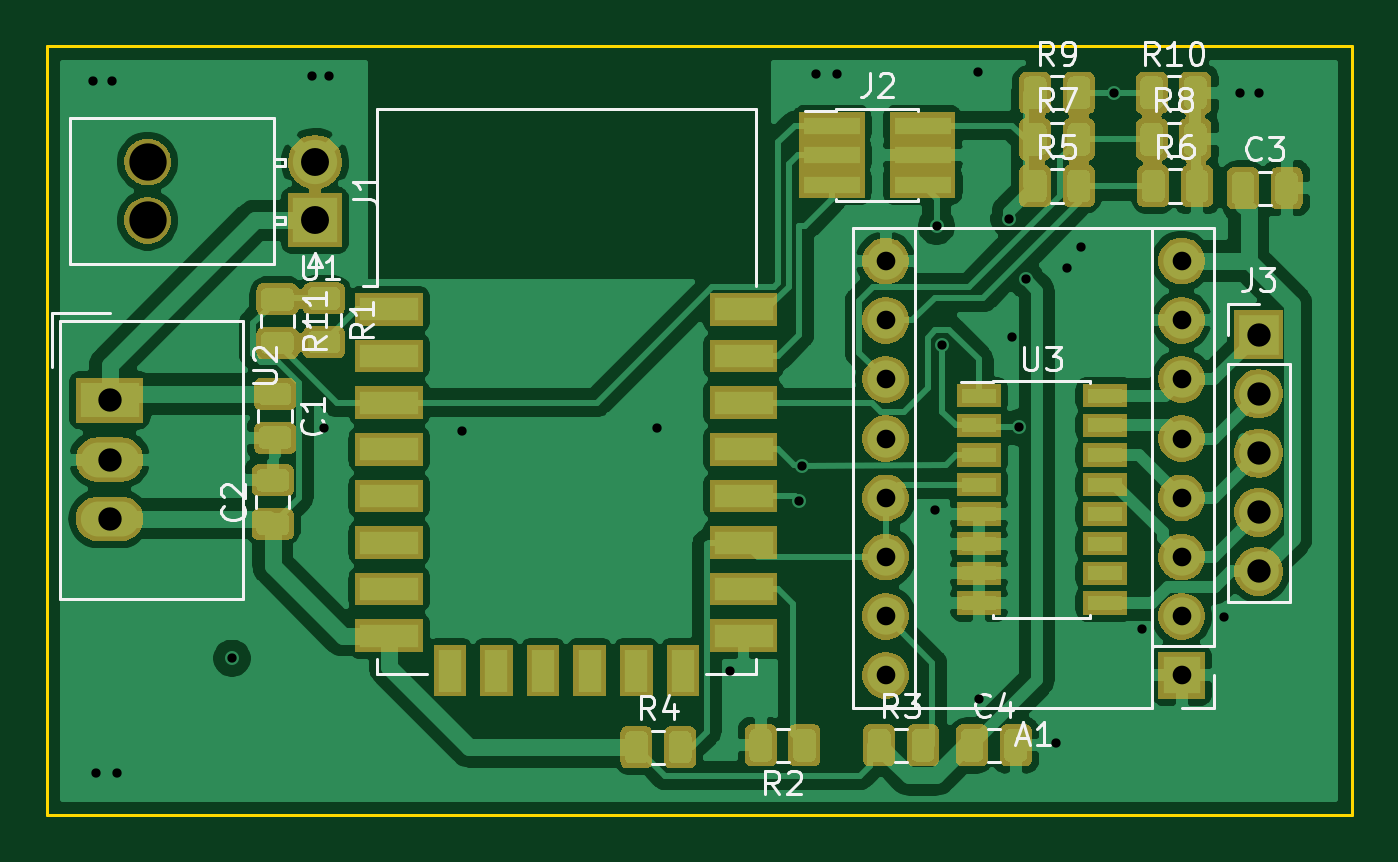
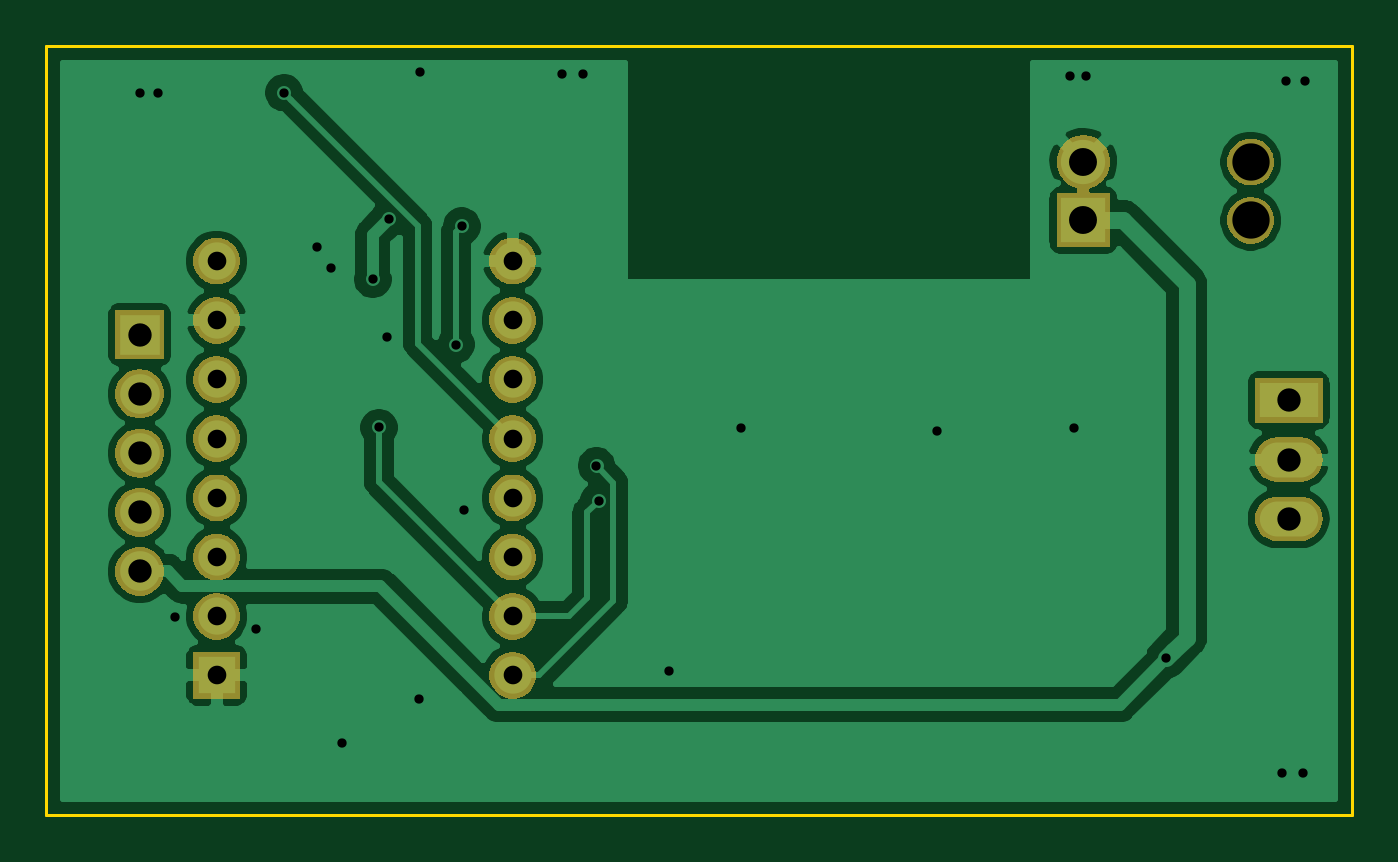
Circuit board: 9 layer files. Board 56.0 x 33.0 mm.
- bottom_copper: RulleGardin-B_Cu.gbr (58616 bytes)
- bottom_mask: RulleGardin-B_Mask.gbr (26584 bytes)
- bottom_silk: RulleGardin-B_SilkS.gbr (494 bytes)
- outline: RulleGardin-Edge_Cuts.gbr (688 bytes)
- top_copper: RulleGardin-F_Cu.gbr (160434 bytes)
- top_mask: RulleGardin-F_Mask.gbr (66028 bytes)
- top_silk: RulleGardin-F_SilkS.gbr (18778 bytes)
- drill: RulleGardin-NPTH.drl (314 bytes)
- drill: RulleGardin-PTH.drl (1205 bytes)

=== bottom_copper: RulleGardin-B_Cu.gbr (58616 bytes, source omitted) ===
=== bottom_mask: RulleGardin-B_Mask.gbr (26584 bytes, source omitted) ===
=== bottom_silk: RulleGardin-B_SilkS.gbr ===
G04 #@! TF.GenerationSoftware,KiCad,Pcbnew,(5.1.5)-3*
G04 #@! TF.CreationDate,2020-04-23T11:09:22+02:00*
G04 #@! TF.ProjectId,RulleGardin,52756c6c-6547-4617-9264-696e2e6b6963,rev?*
G04 #@! TF.SameCoordinates,Original*
G04 #@! TF.FileFunction,Legend,Bot*
G04 #@! TF.FilePolarity,Positive*
%FSLAX46Y46*%
G04 Gerber Fmt 4.6, Leading zero omitted, Abs format (unit mm)*
G04 Created by KiCad (PCBNEW (5.1.5)-3) date 2020-04-23 11:09:22*
%MOMM*%
%LPD*%
G04 APERTURE LIST*
G04 APERTURE END LIST*
M02*

=== outline: RulleGardin-Edge_Cuts.gbr ===
G04 #@! TF.GenerationSoftware,KiCad,Pcbnew,(5.1.5)-3*
G04 #@! TF.CreationDate,2020-04-23T11:09:22+02:00*
G04 #@! TF.ProjectId,RulleGardin,52756c6c-6547-4617-9264-696e2e6b6963,rev?*
G04 #@! TF.SameCoordinates,Original*
G04 #@! TF.FileFunction,Profile,NP*
%FSLAX46Y46*%
G04 Gerber Fmt 4.6, Leading zero omitted, Abs format (unit mm)*
G04 Created by KiCad (PCBNEW (5.1.5)-3) date 2020-04-23 11:09:22*
%MOMM*%
%LPD*%
G04 APERTURE LIST*
%ADD10C,0.150000*%
G04 APERTURE END LIST*
D10*
X148000000Y-119000000D02*
X148000000Y-86000000D01*
X204000000Y-119000000D02*
X148000000Y-119000000D01*
X204000000Y-86000000D02*
X204000000Y-119000000D01*
X148000000Y-86000000D02*
X204000000Y-86000000D01*
M02*

=== top_copper: RulleGardin-F_Cu.gbr (160434 bytes, source omitted) ===
=== top_mask: RulleGardin-F_Mask.gbr (66028 bytes, source omitted) ===
=== top_silk: RulleGardin-F_SilkS.gbr (18778 bytes, source omitted) ===
=== drill: RulleGardin-NPTH.drl ===
M48
; DRILL file {KiCad (5.1.5)-3} date 23/04/2020 11:09:25
; FORMAT={-:-/ absolute / inch / decimal}
; #@! TF.CreationDate,2020-04-23T11:09:25+02:00
; #@! TF.GenerationSoftware,Kicad,Pcbnew,(5.1.5)-3
; #@! TF.FileFunction,NonPlated,1,2,NPTH
FMAT,2
INCH
T1C0.0630
%
G90
G05
T1
X5.9973Y-3.5816
X5.9973Y-3.68
T0
M30

=== drill: RulleGardin-PTH.drl ===
M48
; DRILL file {KiCad (5.1.5)-3} date 23/04/2020 11:09:25
; FORMAT={-:-/ absolute / inch / decimal}
; #@! TF.CreationDate,2020-04-23T11:09:25+02:00
; #@! TF.GenerationSoftware,Kicad,Pcbnew,(5.1.5)-3
; #@! TF.FileFunction,Plated,1,2,PTH
FMAT,2
INCH
T1C0.0157
T2C0.0315
T3C0.0394
T4C0.0472
%
G90
G05
T1
X5.9055Y-3.4449
X5.9094Y-4.6142
X5.937Y-3.4449
X5.9449Y-4.6142
X6.14Y-4.42
X6.2756Y-3.437
X6.2953Y-4.0315
X6.3031Y-3.437
X6.5276Y-4.0354
X6.8583Y-4.0315
X6.9803Y-4.4409
X7.0984Y-4.1535
X7.1024Y-4.0945
X7.126Y-3.4331
X7.1614Y-3.4331
X7.3268Y-4.1693
X7.33Y-3.69
X7.34Y-3.89
X7.4Y-3.43
X7.4016Y-4.4882
X7.4528Y-3.6772
X7.4567Y-3.878
X7.47Y-4.03
X7.4803Y-3.7795
X7.5315Y-4.563
X7.5512Y-3.7598
X7.5748Y-3.7244
X7.63Y-3.4646
X7.6772Y-4.3701
X7.815Y-4.3504
X7.8425Y-3.4646
X7.874Y-3.4646
T2
X7.2441Y-3.7488
X7.2441Y-3.8488
X7.2441Y-3.9488
X7.2441Y-4.0488
X7.2441Y-4.1488
X7.2441Y-4.2488
X7.2441Y-4.3488
X7.2441Y-4.4488
X7.7441Y-3.7488
X7.7441Y-3.8488
X7.7441Y-3.9488
X7.7441Y-4.0488
X7.7441Y-4.1488
X7.7441Y-4.2488
X7.7441Y-4.3488
X7.7441Y-4.4488
T3
X7.874Y-3.8732
X7.874Y-3.9732
X7.874Y-4.0732
X7.874Y-4.1732
X7.874Y-4.2732
X5.9331Y-3.9843
X5.9331Y-4.0843
X5.9331Y-4.1843
T4
X6.28Y-3.5816
X6.28Y-3.68
T0
M30
